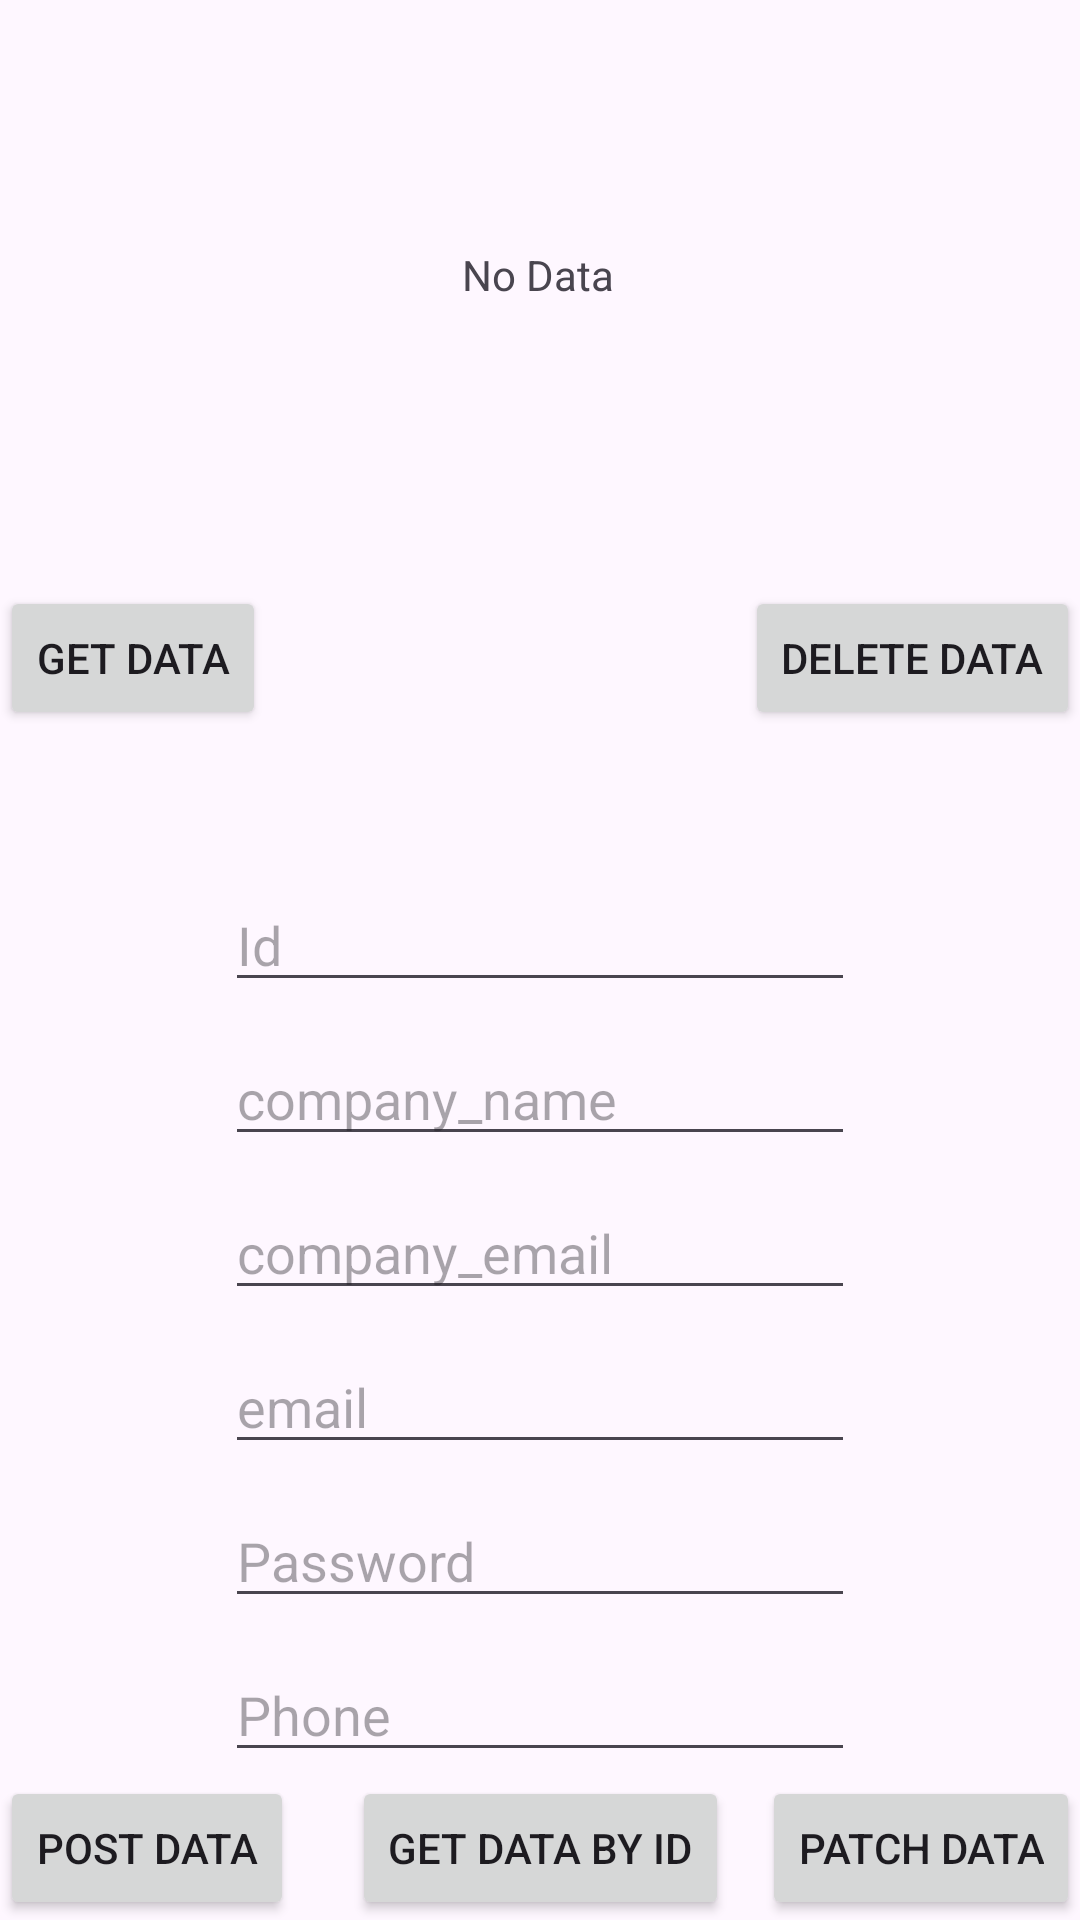

Write the Android layout XML for this screen, with the resource values it uses.
<!-- AndroidManifest.xml: application theme Theme.Test_mvvm_retrofit -->
<!-- res/layout/activity_main.xml -->
<?xml version="1.0" encoding="utf-8"?>
<androidx.constraintlayout.widget.ConstraintLayout xmlns:android="http://schemas.android.com/apk/res/android"
    xmlns:app="http://schemas.android.com/apk/res-auto"
    xmlns:tools="http://schemas.android.com/tools"
    android:layout_width="match_parent"
    android:layout_height="match_parent"
    android:orientation="vertical"
    tools:context=".activitys.MainActivity">

    <androidx.recyclerview.widget.RecyclerView
        android:id="@+id/recView"
        android:layout_width="match_parent"
        android:layout_height="200dp"
        android:padding="5dp"
        app:layout_constraintEnd_toEndOf="parent"
        app:layout_constraintStart_toStartOf="parent"
        app:layout_constraintTop_toTopOf="parent" />

    <TextView
        android:id="@+id/noData"
        android:layout_width="wrap_content"
        android:layout_height="wrap_content"
        android:text="No Data"
        app:layout_constraintBottom_toBottomOf="parent"
        app:layout_constraintEnd_toEndOf="parent"
        app:layout_constraintHorizontal_bias="0.498"
        app:layout_constraintStart_toStartOf="parent"
        app:layout_constraintTop_toTopOf="parent"
        app:layout_constraintVertical_bias="0.132" />

    <Button
        android:id="@+id/GetData"
        android:layout_width="wrap_content"
        android:layout_height="wrap_content"
        android:text="Get Data"
        app:layout_constraintBottom_toBottomOf="parent"
        app:layout_constraintStart_toStartOf="parent"
        app:layout_constraintTop_toTopOf="parent"
        app:layout_constraintVertical_bias="0.33" />

    <Button
        android:id="@+id/DeleteData"
        android:layout_width="wrap_content"
        android:layout_height="wrap_content"
        android:text="Delete Data"
        app:layout_constraintBottom_toBottomOf="parent"
        app:layout_constraintEnd_toEndOf="parent"
        app:layout_constraintTop_toTopOf="parent"
        app:layout_constraintVertical_bias="0.33" />

    <LinearLayout
        android:layout_width="match_parent"
        android:layout_height="0dp"
        android:gravity="center"
        android:orientation="vertical"
        app:layout_constraintBottom_toBottomOf="parent"
        app:layout_constraintTop_toBottomOf="@+id/GetData">

        <EditText
            android:id="@+id/id"
            android:layout_width="wrap_content"
            android:layout_height="wrap_content"
            android:ems="10"
            android:hint="Id"
            android:inputType="number" />

        <EditText
            android:id="@+id/company_name"
            android:layout_width="wrap_content"
            android:layout_height="wrap_content"
            android:layout_marginTop="10dp"
            android:ems="10"
            android:hint="company_name"
            android:inputType="text" />

        <EditText
            android:id="@+id/company_email"
            android:layout_width="wrap_content"
            android:layout_height="wrap_content"
            android:layout_marginTop="10dp"
            android:ems="10"
            android:hint="company_email"
            android:inputType="text" />

        <EditText
            android:id="@+id/email"
            android:layout_width="wrap_content"
            android:layout_height="wrap_content"
            android:layout_marginTop="10dp"
            android:ems="10"
            android:hint="email"
            android:inputType="text" />

        <EditText
            android:id="@+id/password"
            android:layout_width="wrap_content"
            android:layout_height="wrap_content"
            android:layout_marginTop="10dp"
            android:ems="10"
            android:hint="Password"
            android:inputType="text" />

        <EditText
            android:id="@+id/phone"
            android:layout_width="wrap_content"
            android:layout_height="wrap_content"
            android:layout_marginTop="10dp"
            android:ems="10"
            android:hint="Phone"
            android:inputType="text" />


    </LinearLayout>

    <Button
        android:id="@+id/PostDate"
        android:layout_width="wrap_content"
        android:layout_height="wrap_content"
        android:text="Post Data"
        app:layout_constraintBottom_toBottomOf="parent"
        app:layout_constraintStart_toStartOf="parent" />

    <Button
        android:id="@+id/GetIdDate"
        android:layout_width="wrap_content"
        android:layout_height="wrap_content"
        android:text="Get Data by Id"
        app:layout_constraintBottom_toBottomOf="parent"
        app:layout_constraintEnd_toEndOf="parent"
        app:layout_constraintStart_toStartOf="parent" />

    <Button
        android:id="@+id/PatchData"
        android:layout_width="wrap_content"
        android:layout_height="wrap_content"
        android:text="Patch Data"
        app:layout_constraintBottom_toBottomOf="parent"
        app:layout_constraintEnd_toEndOf="parent" />

</androidx.constraintlayout.widget.ConstraintLayout>
<!-- resources referenced by this layout -->
<resources>
  <style name="Theme.Test_mvvm_retrofit" parent="Base.Theme.Test_mvvm_retrofit" />
  <style name="Base.Theme.Test_mvvm_retrofit" parent="Theme.Material3.DayNight.NoActionBar">
          
          
      </style>
</resources>
